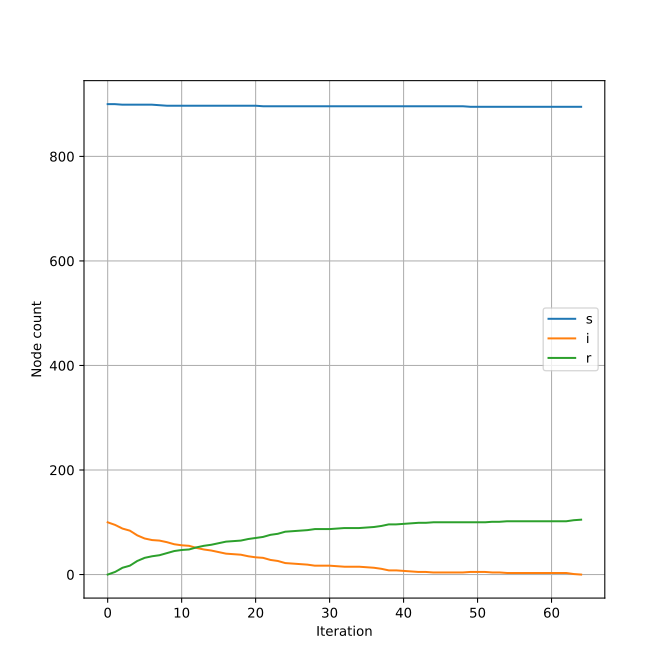

Data behind this chart, as committed beside it:
step, s, i, r
0, 900, 100, 0
1, 900, 95, 5
2, 899, 88, 13
3, 899, 84, 17
4, 899, 75, 26
5, 899, 69, 32
6, 899, 66, 35
7, 898, 65, 37
8, 897, 62, 41
9, 897, 58, 45
10, 897, 56, 47
11, 897, 55, 48
12, 897, 51, 52
13, 897, 48, 55
14, 897, 46, 57
15, 897, 43, 60
16, 897, 40, 63
17, 897, 39, 64
18, 897, 38, 65
19, 897, 35, 68
20, 897, 33, 70
21, 896, 32, 72
22, 896, 28, 76
23, 896, 26, 78
24, 896, 22, 82
25, 896, 21, 83
26, 896, 20, 84
27, 896, 19, 85
28, 896, 17, 87
29, 896, 17, 87
30, 896, 17, 87
31, 896, 16, 88
32, 896, 15, 89
33, 896, 15, 89
34, 896, 15, 89
35, 896, 14, 90
36, 896, 13, 91
37, 896, 11, 93
38, 896, 8, 96
39, 896, 8, 96
40, 896, 7, 97
41, 896, 6, 98
42, 896, 5, 99
43, 896, 5, 99
44, 896, 4, 100
45, 896, 4, 100
46, 896, 4, 100
47, 896, 4, 100
48, 896, 4, 100
49, 895, 5, 100
50, 895, 5, 100
51, 895, 5, 100
52, 895, 4, 101
53, 895, 4, 101
54, 895, 3, 102
55, 895, 3, 102
56, 895, 3, 102
57, 895, 3, 102
58, 895, 3, 102
59, 895, 3, 102
... 5 more rows
